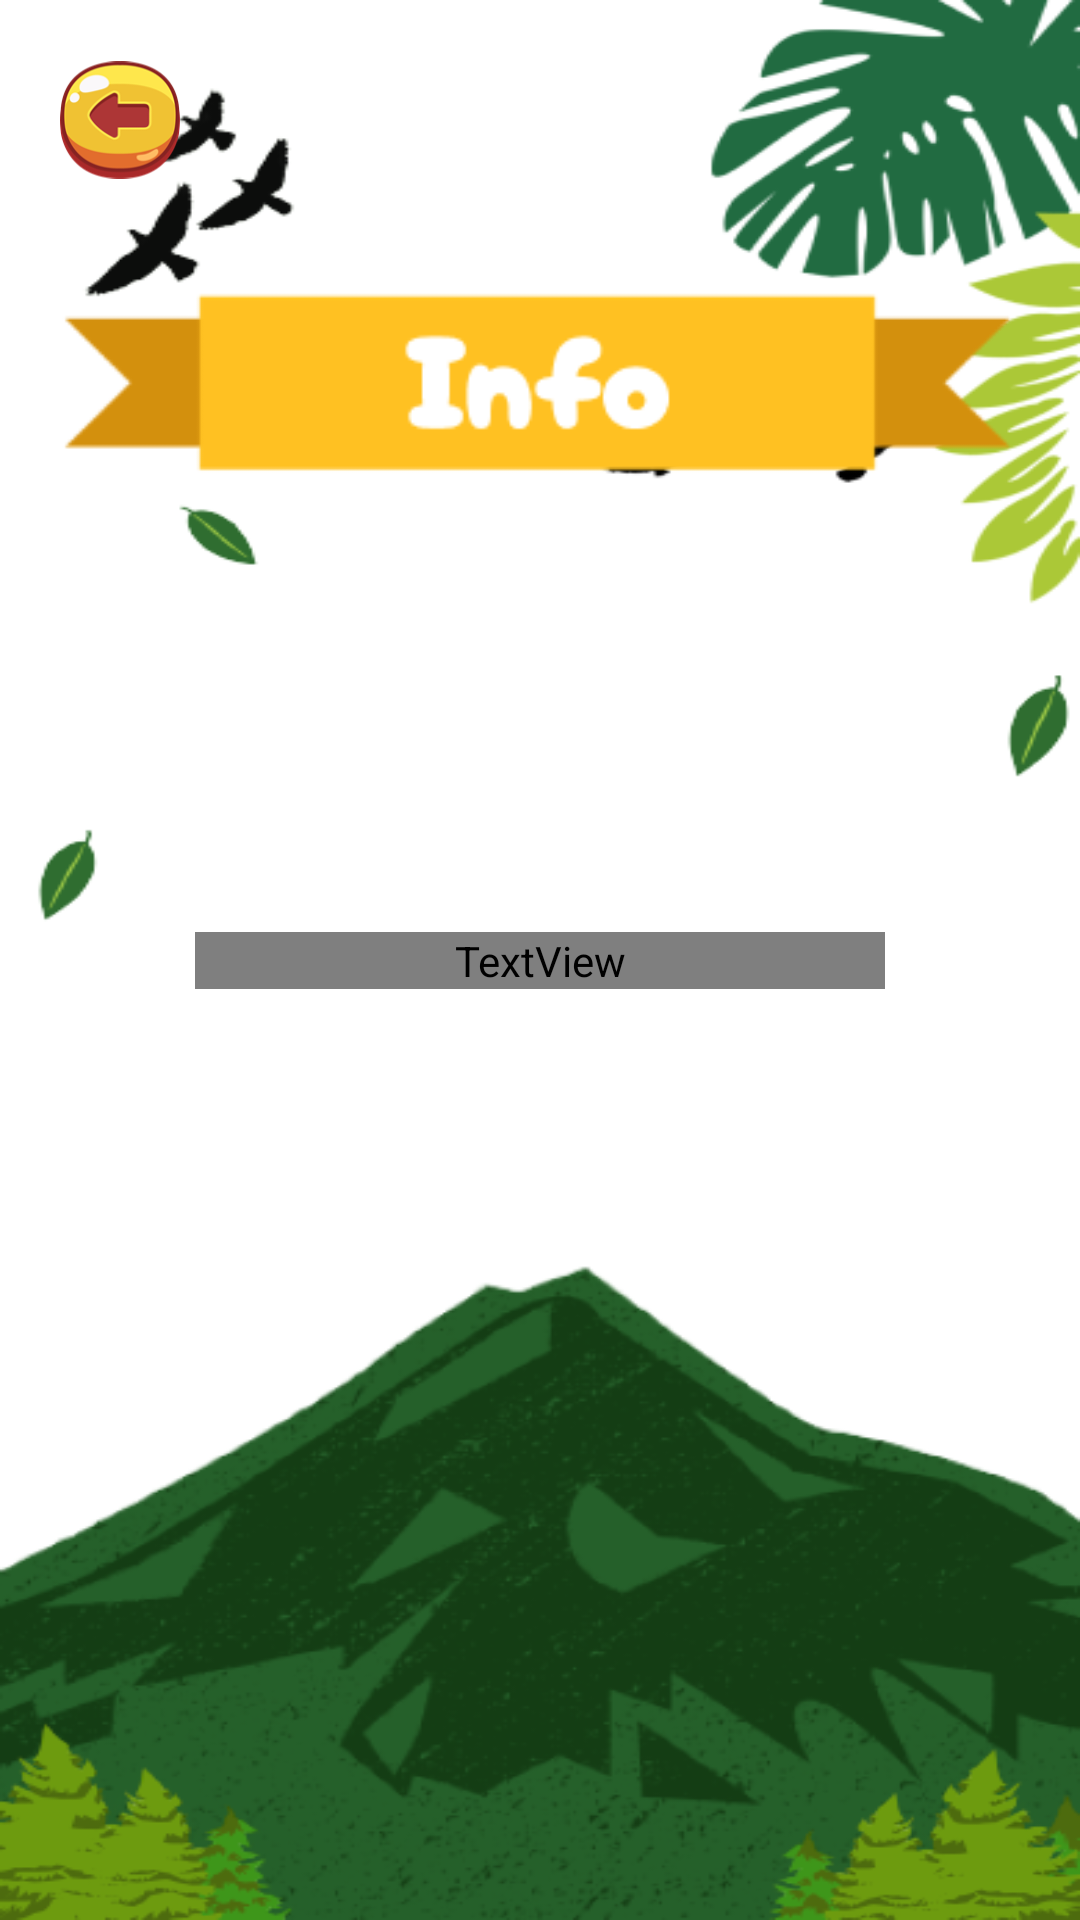

Produce the Android XML layout that renders to this screen, including the resource entries it uses.
<!-- AndroidManifest.xml: application theme Theme.RespAnimalApp -->
<!-- res/layout/activity_info.xml -->
<?xml version="1.0" encoding="utf-8"?>
<androidx.constraintlayout.widget.ConstraintLayout xmlns:android="http://schemas.android.com/apk/res/android"
    xmlns:app="http://schemas.android.com/apk/res-auto"
    xmlns:tools="http://schemas.android.com/tools"
    android:layout_width="match_parent"
    android:layout_height="match_parent"
    android:layout_gravity="center"
    android:orientation="vertical"
    android:padding="10dp"
    android:background="@drawable/img_dashboard"
    tools:context=".InfoActivity">

    <RelativeLayout
        android:id="@+id/relativeLayout"
        android:layout_width="match_parent"
        android:layout_height="60dp"
        tools:ignore="MissingConstraints"
        tools:layout_editor_absoluteX="10dp"
        tools:layout_editor_absoluteY="10dp">

        <ImageView
            android:id="@+id/btn_back"
            android:layout_width="40dp"
            android:layout_height="40dp"
            android:layout_centerVertical="true"
            android:layout_margin="10dp"
            android:layout_marginStart="15dp"
            android:importantForAccessibility="no"
            android:src="@drawable/btn_back" />
    </RelativeLayout>

    <ImageView
        android:id="@+id/imageView2"
        android:layout_width="wrap_content"
        android:layout_height="100dp"
        android:src="@drawable/img_banner_info"
        app:layout_constraintBottom_toBottomOf="parent"
        app:layout_constraintEnd_toEndOf="parent"
        app:layout_constraintHorizontal_bias="0.487"
        app:layout_constraintStart_toStartOf="parent"
        app:layout_constraintTop_toTopOf="parent"
        app:layout_constraintVertical_bias="0.141" />


    <TextView
        android:layout_width="match_parent"
        android:layout_height="wrap_content"
        android:layout_margin="55dp"
        android:fontFamily="@font/Cherry_Bird_Demo"
        android:text="@string/aplikasi_respanimal_adalah_aplikasi_pembelajaran_tentang_sistem_pernapasan_pada_hewan_vertebrata_di_aplikasi_respanimal_ini_terdapat_penjelasan_tentang_5_alat_pernapasan_pada_hewan_kulit_insang_paru_paru_trakea_kulit_dan_paru_paru"
        android:textSize="20sp"
        android:textColor="@color/black"
        app:layout_constraintBottom_toBottomOf="parent"
        app:layout_constraintEnd_toEndOf="parent"
        app:layout_constraintStart_toStartOf="parent"
        app:layout_constraintTop_toTopOf="parent" />


</androidx.constraintlayout.widget.ConstraintLayout>
<!-- resources referenced by this layout -->
<resources>
  <color name="black">#FF000000</color>
  <!-- drawable btn_back: png bitmap (drawable, 12672 bytes) -->
  <!-- drawable img_banner_info: png bitmap (drawable, 3700 bytes) -->
  <!-- drawable img_dashboard: png bitmap (drawable, 114447 bytes) -->
  <string name="aplikasi_respanimal_adalah_aplikasi_pembelajaran_tentang_sistem_pernapasan_pada_hewan_vertebrata_di_aplikasi_respanimal_ini_terdapat_penjelasan_tentang_5_alat_pernapasan_pada_hewan_kulit_insang_paru_paru_trakea_kulit_dan_paru_paru">Aplikasi RespAnimal adalah aplikasi pembelajaran tentang sistem pernapasan pada hewan vertebrata, di aplikasi respanimal ini terdapat penjelasan tentang 5 alat pernapasan pada hewan(kulit, insang, paru-paru, trakea, kulit dan Paru-paru.</string>
  <style name="Theme.RespAnimalApp" parent="Base.Theme.RespAnimalApp" />
  <style name="Base.Theme.RespAnimalApp" parent="Theme.Material3.DayNight.NoActionBar">
          
          
      </style>
</resources>
